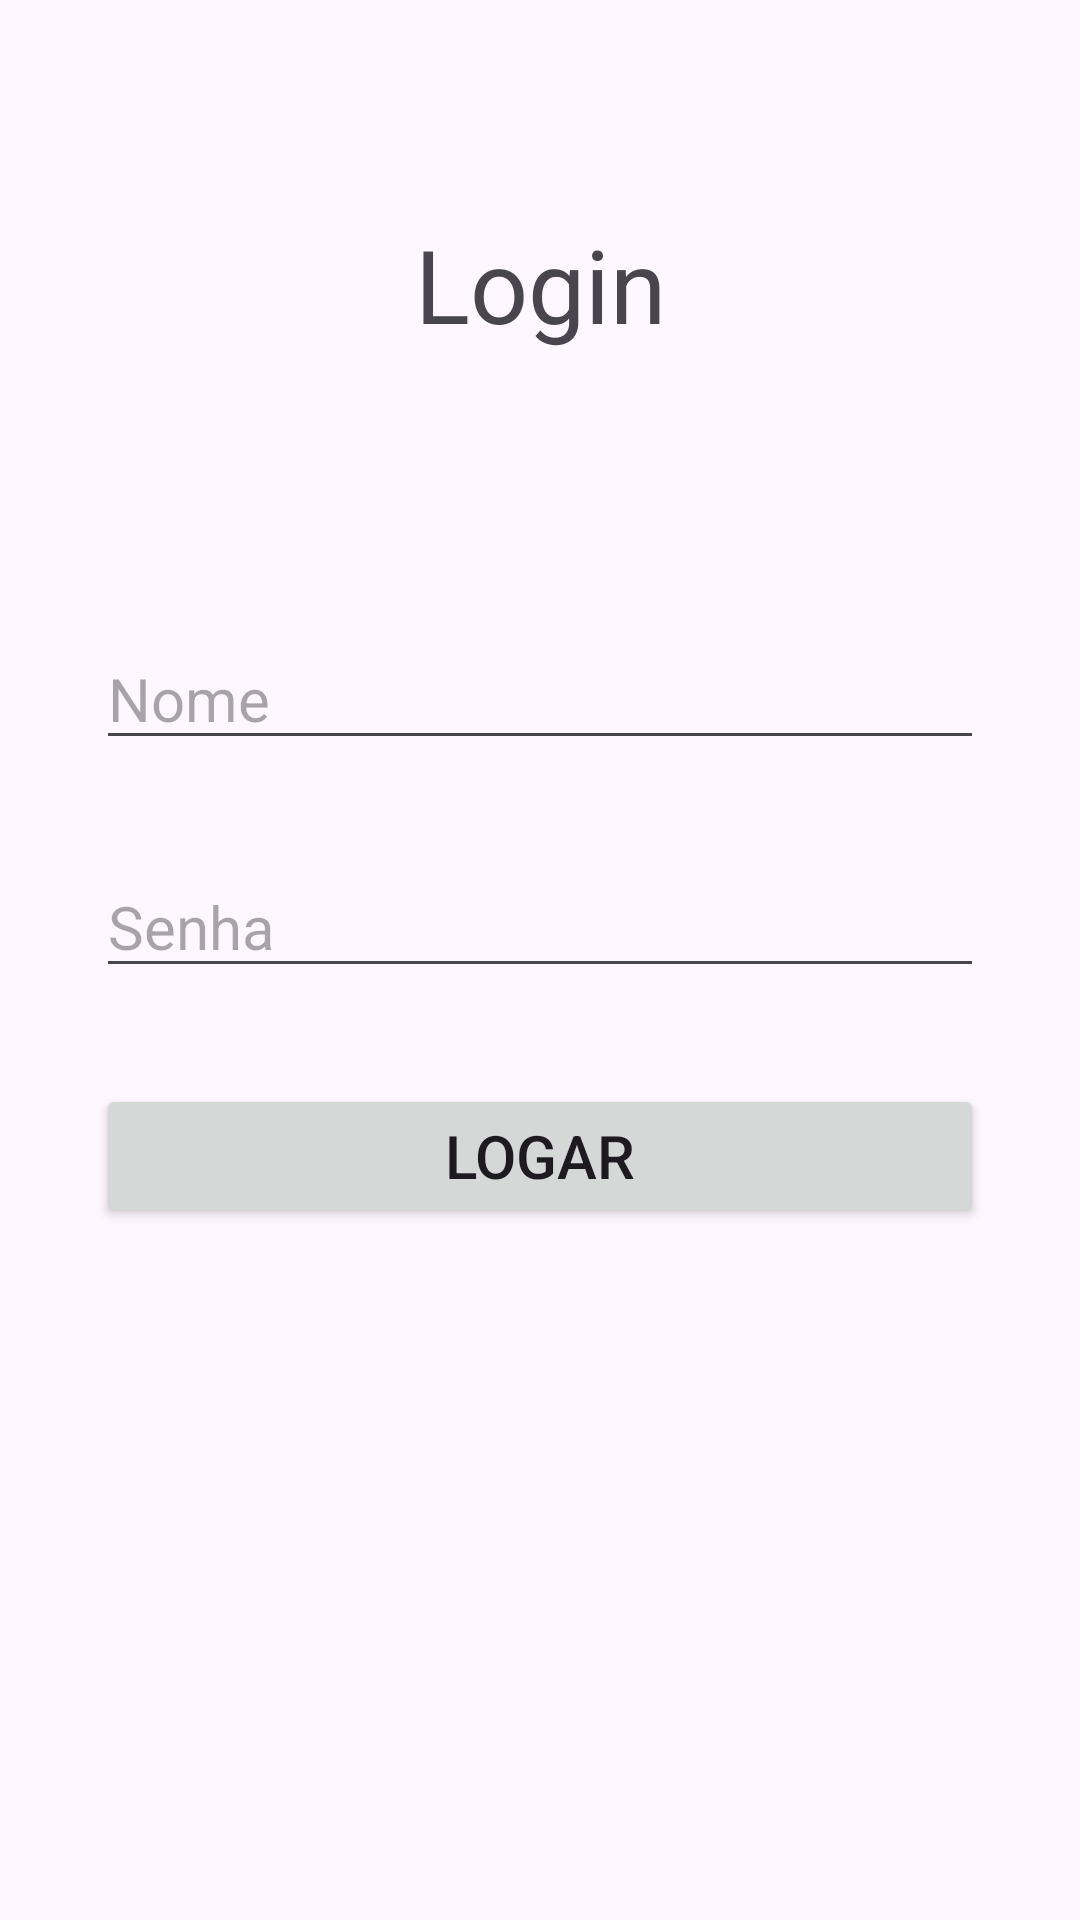

This screen was rendered from an Android layout file. Write that file and the resources it references.
<!-- AndroidManifest.xml: application theme Theme.SistemaLinhasMetro -->
<!-- res/layout/activity_login.xml -->
<?xml version="1.0" encoding="utf-8"?>
<androidx.constraintlayout.widget.ConstraintLayout xmlns:android="http://schemas.android.com/apk/res/android"
    xmlns:app="http://schemas.android.com/apk/res-auto"
    xmlns:tools="http://schemas.android.com/tools"
    android:id="@+id/main"
    android:layout_width="match_parent"
    android:layout_height="match_parent"
    tools:context=".LoginActivity">

    <Button
        android:id="@+id/button"
        android:layout_width="0dp"
        android:layout_height="wrap_content"
        android:layout_marginTop="32dp"
        android:text="LOGAR"
        android:textSize="20sp"
        app:layout_constraintEnd_toEndOf="@+id/editTextTextPassword2"
        app:layout_constraintStart_toStartOf="@+id/editTextTextPassword2"
        app:layout_constraintTop_toBottomOf="@+id/editTextTextPassword2" />

    <TextView
        android:id="@+id/textView"
        android:layout_width="0dp"
        android:layout_height="wrap_content"
        android:layout_marginStart="32dp"
        android:layout_marginTop="72dp"
        android:layout_marginEnd="32dp"
        android:text="Login"
        android:textAlignment="center"
        android:textSize="34sp"
        app:layout_constraintEnd_toEndOf="parent"
        app:layout_constraintStart_toStartOf="parent"
        app:layout_constraintTop_toTopOf="parent" />

    <EditText
        android:id="@+id/editTextText"
        android:layout_width="0dp"
        android:layout_height="wrap_content"
        android:layout_marginTop="92dp"
        android:ems="10"
        android:hint="Nome"
        android:inputType="text"
        android:textSize="20sp"
        app:layout_constraintEnd_toEndOf="@+id/textView"
        app:layout_constraintStart_toStartOf="@+id/textView"
        app:layout_constraintTop_toBottomOf="@+id/textView" />

    <EditText
        android:id="@+id/editTextTextPassword2"
        android:layout_width="0dp"
        android:layout_height="wrap_content"
        android:layout_marginTop="32dp"
        android:ems="10"
        android:hint="Senha"
        android:inputType="textPassword"
        android:textSize="20sp"
        app:layout_constraintEnd_toEndOf="@+id/editTextText"
        app:layout_constraintStart_toStartOf="@+id/editTextText"
        app:layout_constraintTop_toBottomOf="@+id/editTextText" />

</androidx.constraintlayout.widget.ConstraintLayout>
<!-- resources referenced by this layout -->
<resources>
  <style name="Theme.SistemaLinhasMetro" parent="Base.Theme.SistemaLinhasMetro" />
  <style name="Base.Theme.SistemaLinhasMetro" parent="Theme.Material3.DayNight.NoActionBar">
          
          
      </style>
</resources>
